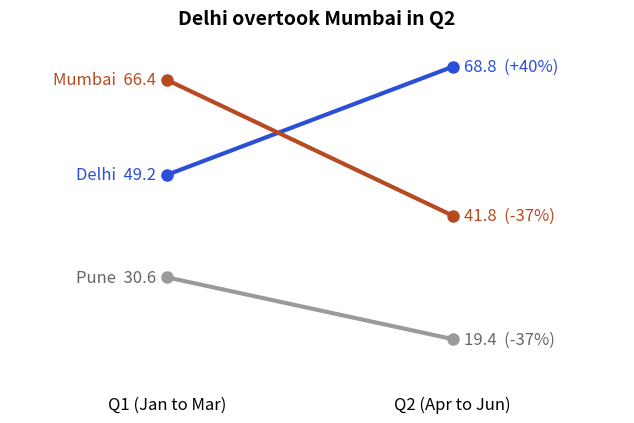

The script that saved this image:
import matplotlib
matplotlib.use("Agg")
import numpy as np, pandas as pd, matplotlib.pyplot as plt
plt.rcParams.update({"figure.figsize": (8, 4.2), "figure.dpi": 110, "font.size": 12,
                     "axes.titlesize": 14, "axes.titleweight": "bold", "axes.titlelocation": "left",
                     "axes.spines.top": False, "axes.spines.right": False})
BLUE, ORANGE, TEAL, RED, PURPLE, GREY = "#2b4fd6", "#b84a22", "#357a70", "#aa2d26", "#6a2fd0", "#9a9a9a"
rng = np.random.default_rng(8)
n = 300
category = rng.choice(["Electronics", "Home", "Fashion", "Grocery"], n, p=[0.2, 0.25, 0.3, 0.25])
mu = pd.Series({"Electronics": 7.4, "Home": 6.8, "Fashion": 6.4, "Grocery": 5.6})[category].to_numpy()
orders = pd.DataFrame({
    "date": pd.Timestamp("2025-01-01") + pd.to_timedelta(rng.integers(0, 180, n), unit="D"),
    "city": rng.choice(["Delhi", "Mumbai", "Pune"], n, p=[0.40, 0.35, 0.25]),
    "category": category,
    "channel": rng.choice(["App", "Web"], n, p=[0.6, 0.4]),
    "amount": np.round(rng.lognormal(mu, 0.6)).astype(int)})
orders["quarter"] = np.where(orders["date"] < "2025-04-01", "Q1", "Q2")
city = (orders.pivot_table(index="city", columns="quarter", values="amount", aggfunc="sum") / 1000).round(1)
city["change_pct"] = ((city["Q2"] / city["Q1"] - 1) * 100).round(1)
print(city.to_string())
colors = {"Delhi": BLUE, "Mumbai": ORANGE, "Pune": GREY}
fig, ax = plt.subplots(figsize=(6.5, 4.4))
for name, row in city.iterrows():
    ax.plot([0, 1], [row["Q1"], row["Q2"]], color=colors[name], marker="o", lw=3, ms=8)
    tc = "#666666" if name == "Pune" else colors[name]          # darker grey text for contrast
    ax.text(-0.04, row["Q1"], f"{name}  {row['Q1']:.1f}", ha="right", va="center", color=tc)
    ax.text(1.04, row["Q2"], f"{row['Q2']:.1f}  ({row['change_pct']:+.0f}%)", ha="left", va="center", color=tc)
ax.set_xlim(-0.55, 1.6); ax.set_ylim(10, 75)
ax.set_xticks([0, 1], ["Q1 (Jan to Mar)", "Q2 (Apr to Jun)"])
ax.set_yticks([])
ax.spines[["left", "bottom"]].set_visible(False)
ax.tick_params(length=0)
ax.set_title("Delhi overtook Mumbai in Q2", loc="center")
fig.tight_layout()
fig.savefig("ch08v_slope.png", dpi=110)
print("saved")
